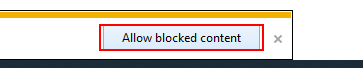
Task: Trigger Based Attended Automation
Workflow: WEB_RefreshTestUI

Step 1: click on the push button 'Allow blocked content' (iexplore.exe)
